Run: headless pygame with SDL's dummy video driver; simulated clock (each Clock.tick advances the game by its frame time, no real sleeping); random seed 0; keys injected as events and as key.get_pressed() state; mouse plan: one left click at the window centre at the start of phase 2, then a move to the lower-right quarter at the start of phase 3; restart key SPACE tapped at the start of phases 3 and 4.
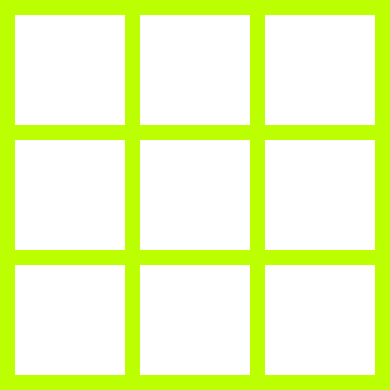
Frame 1 of 4 · flips 1–60 · no input
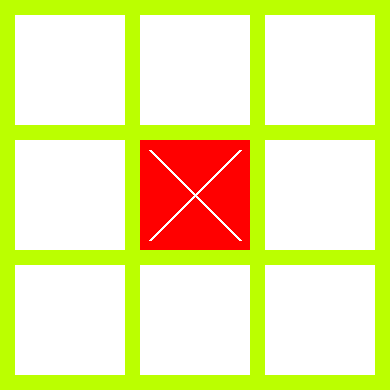
Frame 2 of 4 · flips 61–180 · clicked the window centre · tapped SPACE, RETURN · held RIGHT (→), D
Frame 3 of 4 · flips 181–300 · moved the mouse to the lower-right quarter · tapped SPACE · held DOWN (↓), S · screen same as frame 1, image omitted
Frame 4 of 4 · flips 301–420 · tapped SPACE · held LEFT (←), A, UP (↑), W · screen unchanged from frame 3, image omitted

The pygame program that drew these frames:

# Создайте программу для игры в ""Крестики-нолики"".
import pygame
import sys


def check_win(mas, sign):
    zeroes = 0
    for row in mas:
        zeroes += row.count(0)
        if row.count(sign) == 3:
            return sign
    for col in range(3):
        if mas[0][col] == sign and mas[1][col] == sign and mas[2][col] == sign:
            return sign
    if mas[0][0] == sign and mas[1][1] == sign and mas[2][2] == sign:
        return sign
    if mas[0][2] == sign and mas[1][1] == sign and mas[2][0] == sign:
        return sign
    if zeroes == 0:
        return 'Piece'
    return False


pygame.init()
size_block = 110
margin = 15
width = heigth = size_block*3 + margin*4


size_window = (width, heigth)
screen = pygame.display.set_mode(size_window)
pygame.display.set_caption('Крестики_нолики')
backgroud_color = (187, 255, 0)
red = (255, 0, 0)
green = (0, 255, 0)
white = (255, 255, 255)
black = (82, 89, 59)
mas = [[0]*3 for i in range(3)]
query = 0
game_over = False

while True:

    screen.fill(backgroud_color)
    for event in pygame.event.get():
        if event.type == pygame.QUIT:
            sys.exit()
        elif event.type == pygame.MOUSEBUTTONDOWN and not game_over:
            x_mouse, y_mouse = pygame.mouse.get_pos()
            col = x_mouse//(size_block + margin)
            row = y_mouse//(size_block + margin)
            if mas[row][col] == 0:
                if query % 2 == 0:
                    mas[row][col] = 'x'
                else:
                    mas[row][col] = 'o'
            query += 1
        elif event.type == pygame.KEYDOWN and event.key == pygame.K_SPACE:
            game_over = False
            mas = [[0]*3 for i in range(3)]
            query = 0
            screen.fill(green)

    if not game_over:
        for row in range(3):
            for col in range(3):
                if mas[row][col] == 'x':
                    color = red
                elif mas[row][col] == 'o':
                    color = green
                else:
                    color = white
                x = col*size_block + (col+1)*margin
                y = row*size_block + (row+1)*margin
                pygame.draw.rect(screen, color, (x, y, size_block, size_block))
                if color == red:
                    pygame.draw.line(screen, white, (x+10, y+10),
                                     (x+size_block-10, y-10+size_block), 3)
                    pygame.draw.line(screen, white, (x+size_block-10, y+10),
                                     (x+10, y+size_block-10), 3)
                elif color == green:
                    pygame.draw.circle(
                        screen, red, (x+size_block//2, y+size_block//2), size_block//2-3, 3)
    if (query - 1) % 2 == 0:
        game_over = check_win(mas, 'x')
    else:
        game_over = check_win(mas, 'o')

    if game_over:
        if game_over == 'x':
            screen.fill(red)
            font = pygame.font.SysFont('stxinqkai', 80)
            text1 = font.render(game_over, True, white)
            text_rect = text1.get_rect()
            text_x = screen.get_width() / 2 - text_rect.width / 2
            text_y = screen.get_height() / 2 - text_rect.height / 2
            screen.blit(text1, [text_x, text_y])
        elif game_over == 'o':
            screen.fill(green)
            font = pygame.font.SysFont('stxinqkai', 80)
            text1 = font.render(game_over, True, red)
            text_rect = text1.get_rect()
            text_x = screen.get_width() / 2 - text_rect.width / 2
            text_y = screen.get_height() / 2 - text_rect.height / 2
            screen.blit(text1, [text_x, text_y])
        else:
            screen.fill(black)

    pygame.display.update()
